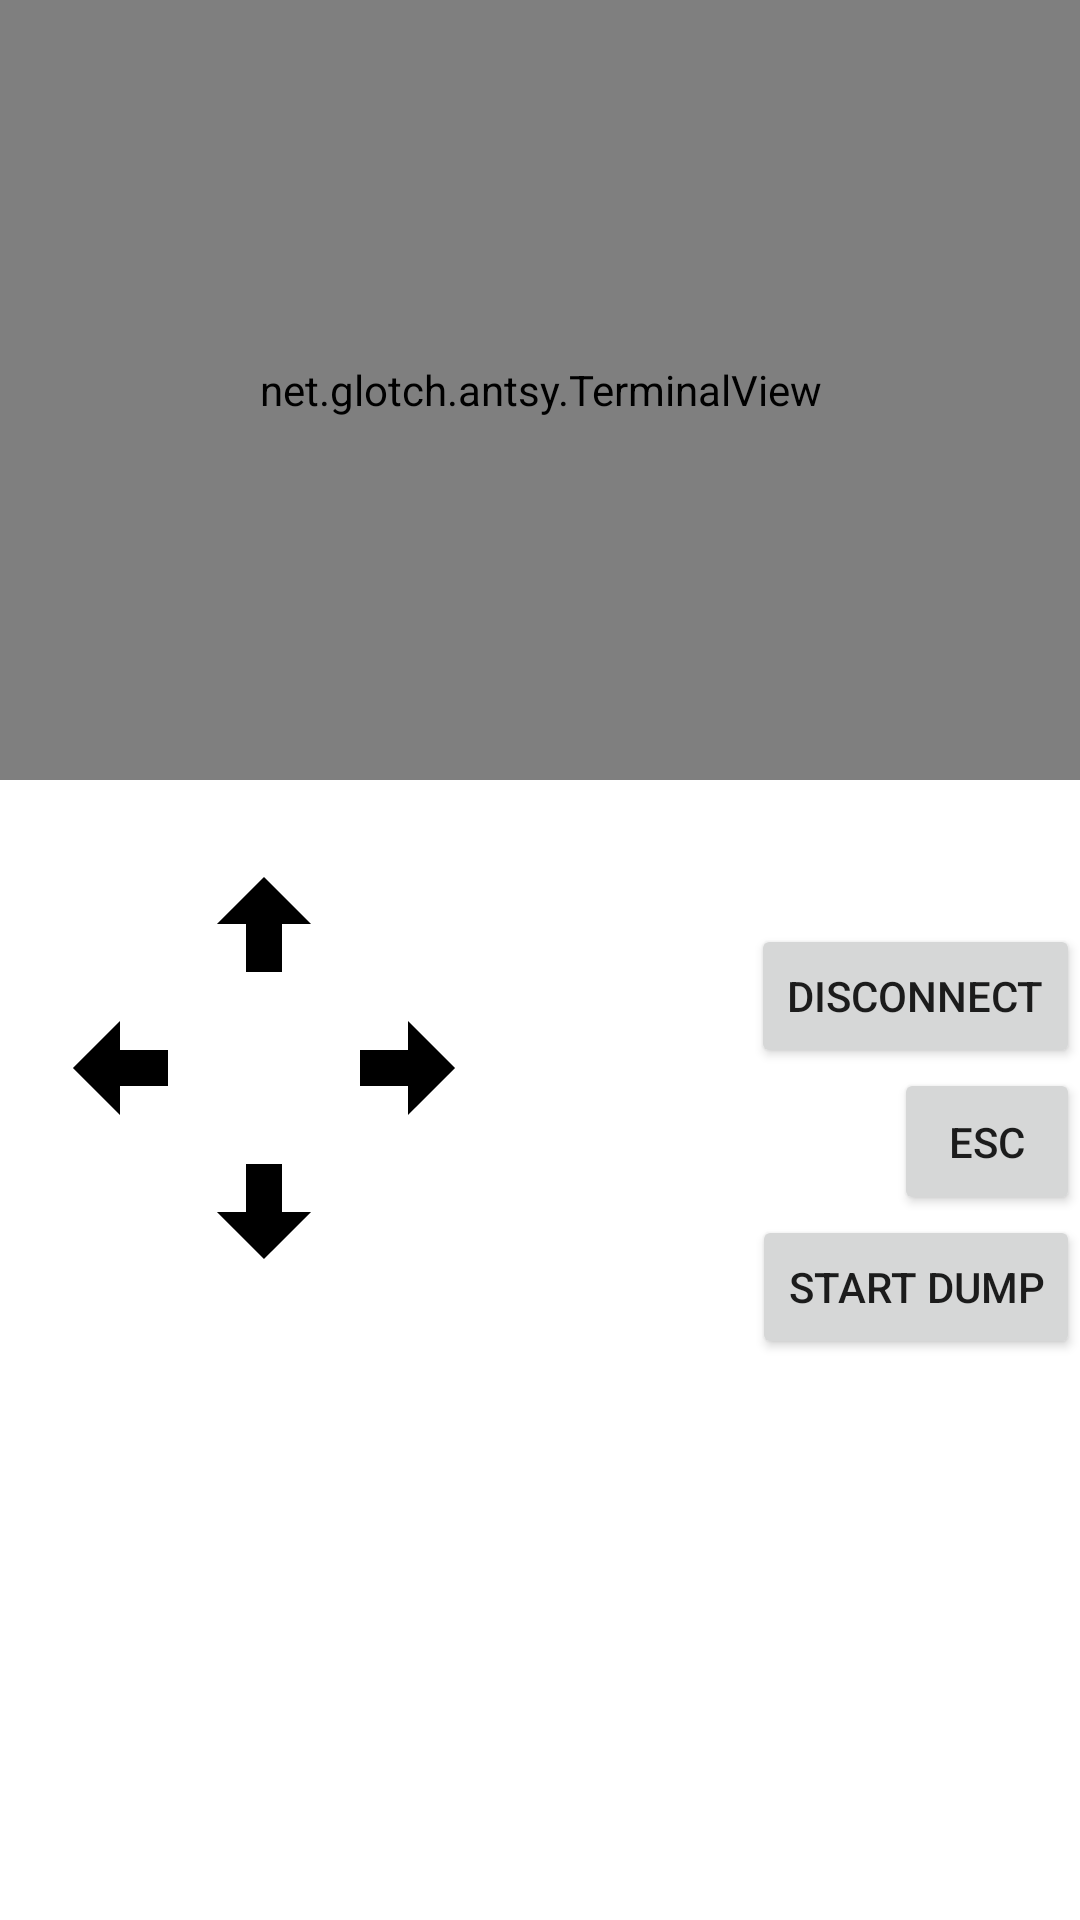

Android layout source for this screen:
<!-- AndroidManifest.xml: activity theme Theme.Antsy.NoActionBar -->
<!-- res/layout/activity_main.xml -->
<?xml version="1.0" encoding="utf-8"?>
<androidx.constraintlayout.widget.ConstraintLayout xmlns:android="http://schemas.android.com/apk/res/android"
    xmlns:app="http://schemas.android.com/apk/res-auto"
    xmlns:tools="http://schemas.android.com/tools"
    android:id="@+id/coordinatorLayout"
    android:layout_width="match_parent"
    android:layout_height="match_parent"
    android:fitsSystemWindows="true"
    tools:context=".MainActivity">

    <net.glotch.antsy.TerminalView
        android:id="@+id/terminalOut"
        android:layout_width="0dp"
        android:layout_height="260dp"
        android:clickable="true"
        android:focusable="true"
        android:focusableInTouchMode="true"
        app:layout_constraintEnd_toEndOf="parent"
        app:layout_constraintStart_toStartOf="parent"
        app:layout_constraintTop_toTopOf="parent"
        app:termFont="@font/moderndos8x16"
        app:termFontHeight="16"
        app:termFontWidth="8" />

    <ImageButton
        android:id="@+id/leftButton"
        android:layout_width="48dp"
        android:layout_height="48dp"
        android:layout_marginStart="16dp"
        android:background="?attr/selectableItemBackground"
        android:src="@drawable/arrow_left_bold"
        app:layout_constraintStart_toStartOf="parent"
        app:layout_constraintTop_toBottomOf="@+id/upButton" />

    <ImageButton
        android:id="@+id/downButton"
        android:layout_width="48dp"
        android:layout_height="48dp"
        android:layout_marginTop="48dp"
        android:background="?attr/selectableItemBackground"
        android:src="@drawable/arrow_down_bold"
        app:layout_constraintStart_toEndOf="@+id/leftButton"
        app:layout_constraintTop_toBottomOf="@+id/upButton" />

    <ImageButton
        android:id="@+id/upButton"
        android:layout_width="48dp"
        android:layout_height="48dp"
        android:layout_marginTop="24dp"
        android:background="?attr/selectableItemBackground"
        android:src="@drawable/arrow_up_bold"
        app:layout_constraintStart_toEndOf="@+id/leftButton"
        app:layout_constraintTop_toBottomOf="@+id/terminalOut" />

    <ImageButton
        android:id="@+id/rightButton"
        android:layout_width="48dp"
        android:layout_height="48dp"
        android:layout_marginStart="48dp"
        android:background="?attr/selectableItemBackground"
        android:src="@drawable/arrow_right_bold"
        app:layout_constraintStart_toEndOf="@+id/leftButton"
        app:layout_constraintTop_toBottomOf="@+id/upButton" />

    <Button
        android:id="@+id/escButton"
        android:layout_width="62dp"
        android:layout_height="49dp"
        android:text="ESC"
        app:layout_constraintEnd_toEndOf="parent"
        app:layout_constraintTop_toBottomOf="@+id/disconnectButton" />

    <Button
        android:id="@+id/disconnectButton"
        android:layout_width="wrap_content"
        android:layout_height="wrap_content"
        android:layout_marginTop="48dp"
        android:text="Disconnect"
        app:layout_constraintEnd_toEndOf="parent"
        app:layout_constraintTop_toBottomOf="@+id/terminalOut" />

    <Button
        android:id="@+id/dumpButton"
        android:layout_width="wrap_content"
        android:layout_height="wrap_content"
        android:text="start dump"
        app:layout_constraintEnd_toEndOf="parent"
        app:layout_constraintTop_toBottomOf="@+id/escButton" />

</androidx.constraintlayout.widget.ConstraintLayout>
<!-- resources referenced by this layout -->
<resources>
  <!-- drawable arrow_down_bold (drawable) -->
  <vector xmlns:android="http://schemas.android.com/apk/res/android"
      android:width="48dp"
      android:height="48dp"
      android:viewportWidth="24"
      android:viewportHeight="24">
    <path
        android:fillColor="@color/black"
        android:pathData="M9,4H15V12H19.84L12,19.84L4.16,12H9V4Z"/>
  </vector>
  <!-- drawable arrow_left_bold (drawable) -->
  <vector xmlns:android="http://schemas.android.com/apk/res/android"
      android:width="48dp"
      android:height="48dp"
      android:viewportWidth="24"
      android:viewportHeight="24">
    <path
        android:fillColor="@color/black"
        android:pathData="M20,9V15H12V19.84L4.16,12L12,4.16V9H20Z"/>
  </vector>
  <!-- drawable arrow_right_bold (drawable) -->
  <vector xmlns:android="http://schemas.android.com/apk/res/android"
      android:width="48dp"
      android:height="48dp"
      android:viewportWidth="24"
      android:viewportHeight="24">
    <path
        android:fillColor="@color/black"
        android:pathData="M4,15V9H12V4.16L19.84,12L12,19.84V15H4Z"/>
  </vector>
  <!-- drawable arrow_up_bold (drawable) -->
  <vector xmlns:android="http://schemas.android.com/apk/res/android"
      android:width="48dp"
      android:height="48dp"
      android:viewportWidth="24"
      android:viewportHeight="24">
    <path
        android:fillColor="@color/black"
        android:pathData="M15,20H9V12H4.16L12,4.16L19.84,12H15V20Z"/>
  </vector>
  <style name="Theme.Antsy.NoActionBar">
          <item name="windowActionBar">false</item>
          <item name="windowNoTitle">true</item>
      </style>
  <!-- not gathered from this repository: default colours our renderer supplied (Android Studio template values) -->
  <color name="black">#FF000000</color>
</resources>
